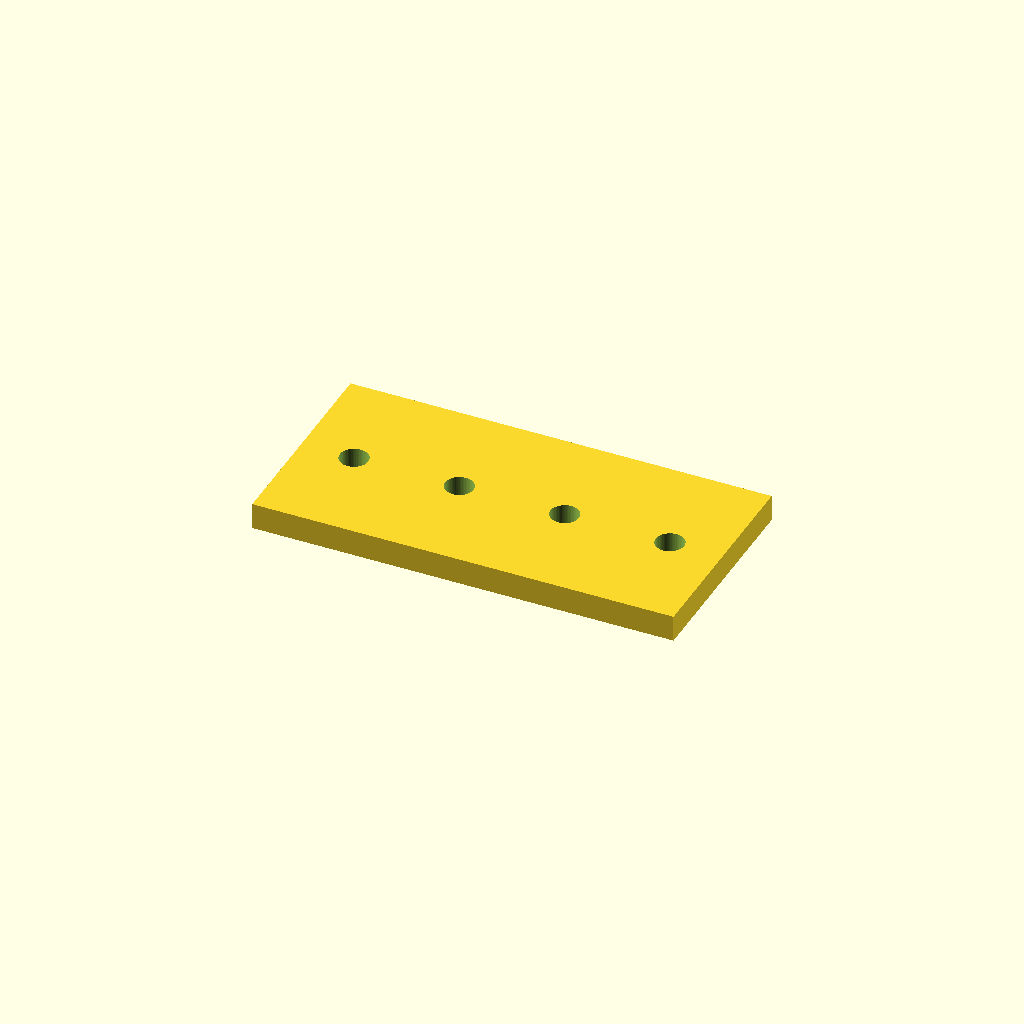
Cell 1: the model at its default parameters.
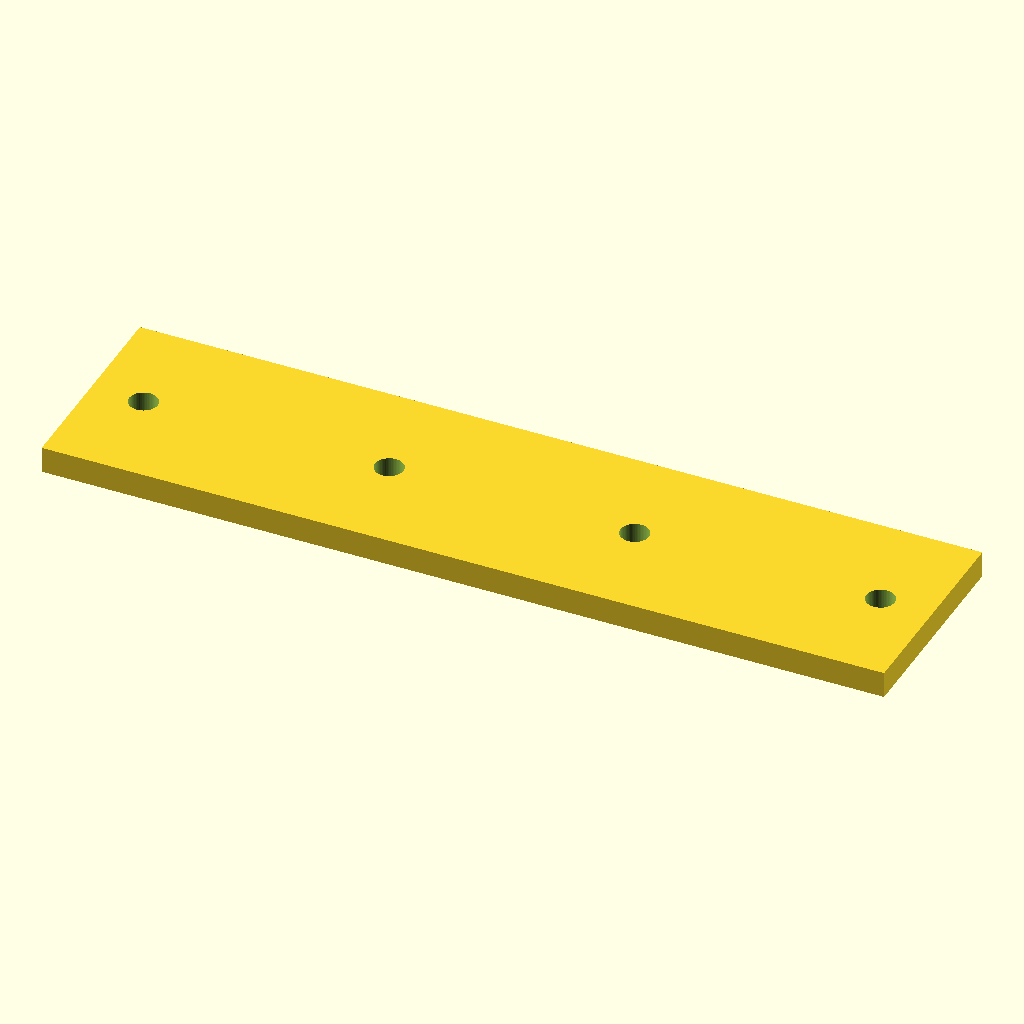
Cell 2: plate_l = 160 (everything else at default).
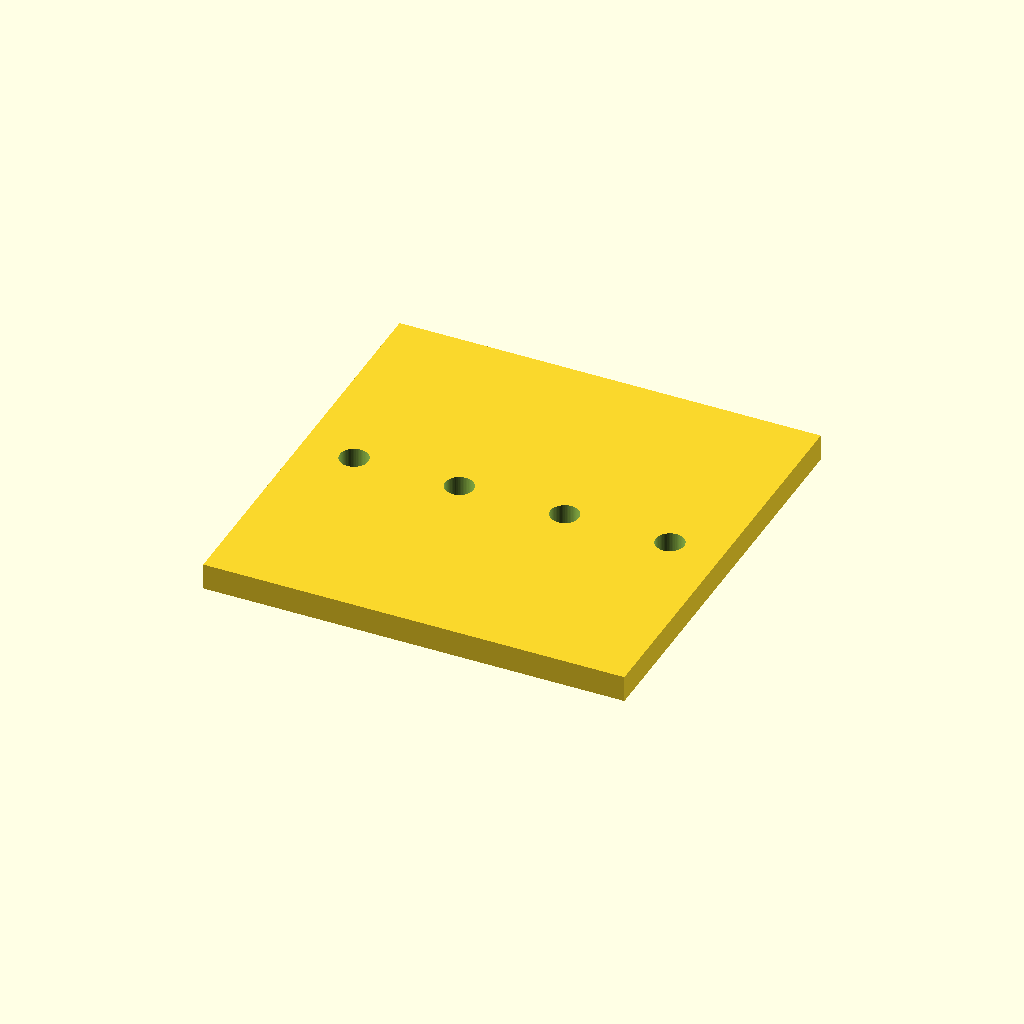
Cell 3 — plate_w set to 80, the other parameters unchanged.
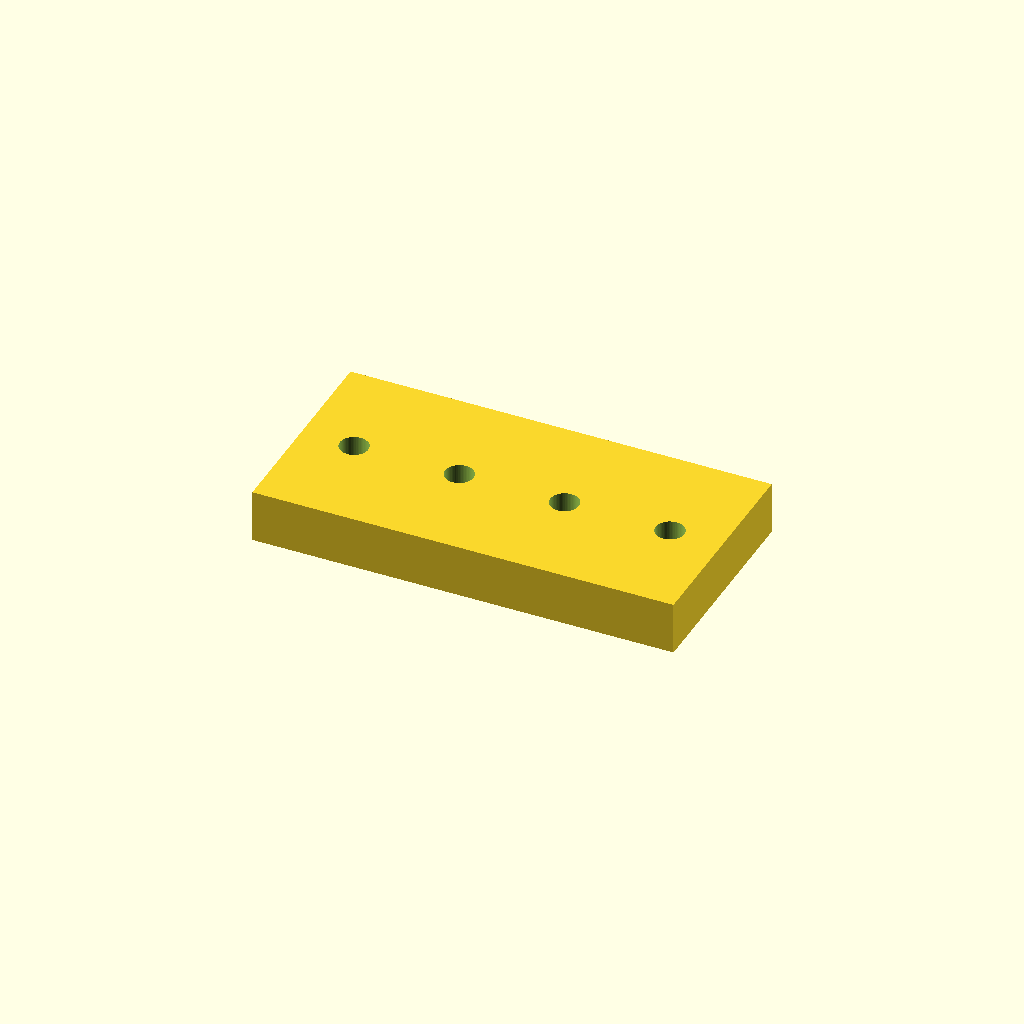
Cell 4: the same model with plate_t = 10.
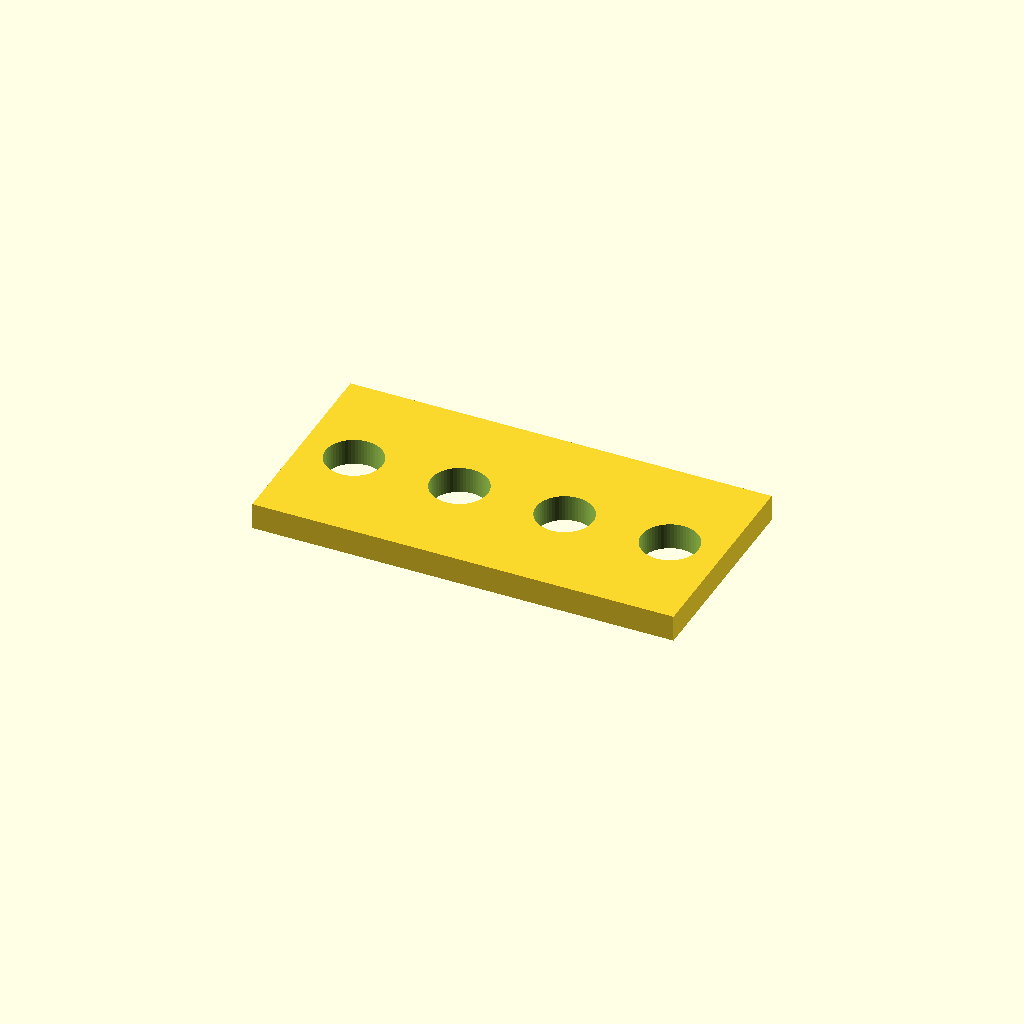
Cell 5: the same model with hole_d = 10.8.
One fixed orthographic camera (rotation 55°, 0°, 25°; colour scheme Cornfield) for every cell.
The OpenSCAD source (optional_data/data/parts/part_0488.scad):
// Multi-hole mounting plate.
$fn = 60;
eps = 0.02;
plate_l = 80;
plate_w = 40;
plate_t = 5;
hole_d = 5.4;
edge = 10;
difference() {
    cube([plate_l, plate_w, plate_t], center = true);
    for (i = [0 : 3])
        translate([-plate_l / 2 + edge + i * (plate_l - 2 * edge) / max(1, 3), 0, -plate_t / 2 - eps])
            cylinder(d = hole_d, h = plate_t + 2 * eps);
}
Parameter table extracted from the source (name, type, default, range or options):
eps: number, default 0.02
plate_l: number, default 80
plate_w: number, default 40
plate_t: number, default 5
hole_d: number, default 5.4
edge: number, default 10
